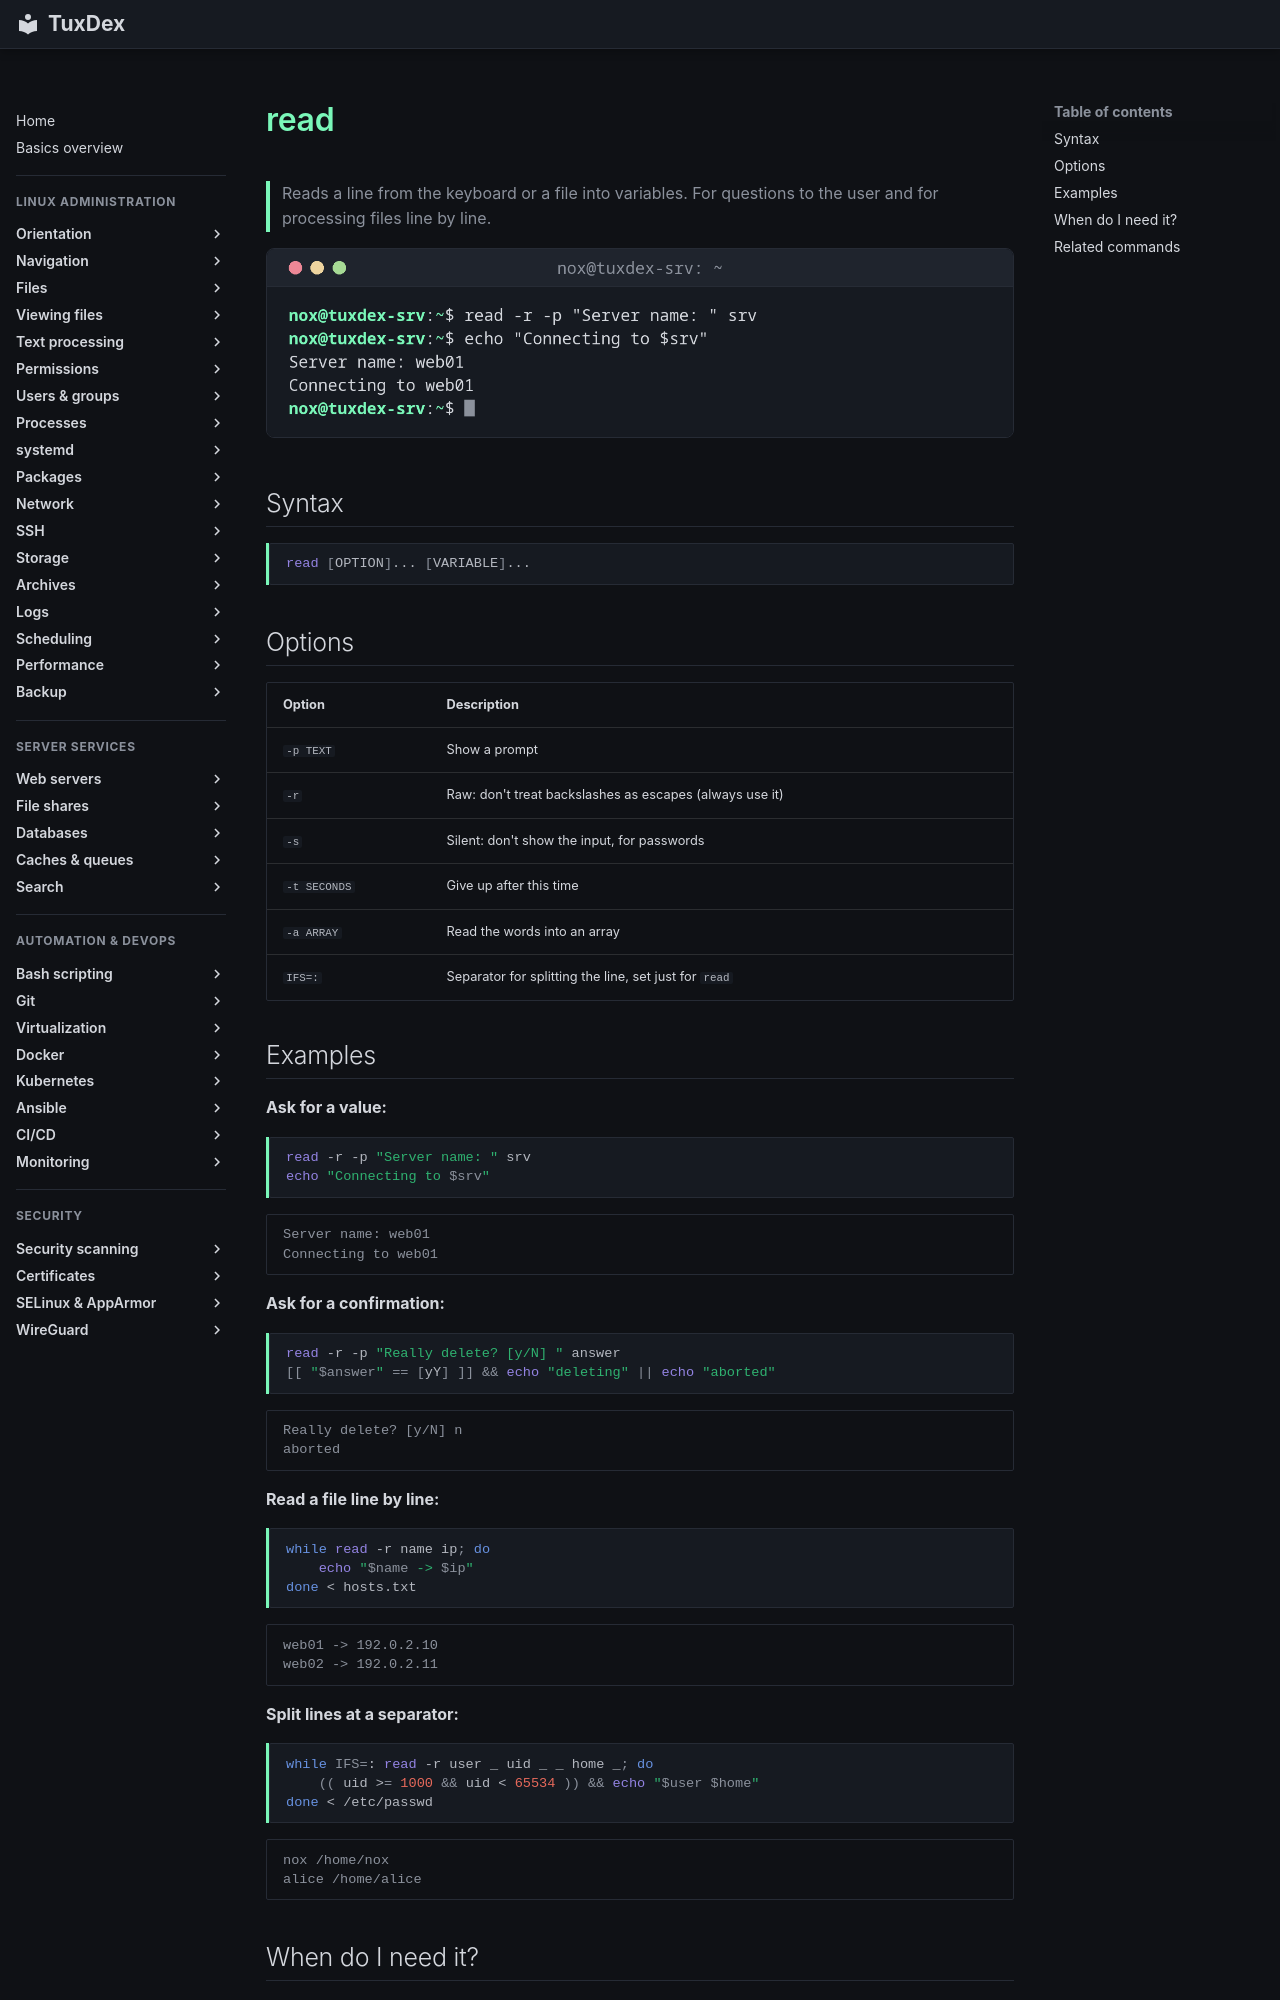

repository: Noxisan/tuxcodex · page: 17-bash-scripting/read.en/index.html · generator: mkdocs

# read

> Reads a line from the keyboard or a file into variables. For questions to the user and for processing files line by line.

![read output](../assets/screenshots/17-bash-scripting/read.png)

## Syntax

```bash
read [OPTION]... [VARIABLE]...
```

## Options

| Option | Description |
|--------|-------------|
| `-p TEXT` | Show a prompt |
| `-r` | Raw: don't treat backslashes as escapes (always use it) |
| `-s` | Silent: don't show the input, for passwords |
| `-t SECONDS` | Give up after this time |
| `-a ARRAY` | Read the words into an array |
| `IFS=:` | Separator for splitting the line, set just for `read` |

## Examples

**Ask for a value:**

```bash
read -r -p "Server name: " srv
echo "Connecting to $srv"
```

```text
Server name: web01
Connecting to web01
```

**Ask for a confirmation:**

```bash
read -r -p "Really delete? [y/N] " answer
[[ "$answer" == [yY] ]] && echo "deleting" || echo "aborted"
```

```text
Really delete? [y/N] n
aborted
```

**Read a file line by line:**

```bash
while read -r name ip; do
    echo "$name -> $ip"
done < hosts.txt
```

```text
web01 -> 192.0.2.10
web02 -> 192.0.2.11
```

**Split lines at a separator:**

```bash
while IFS=: read -r user _ uid _ _ home _; do
    (( uid >= 1000 && uid < 65534 )) && echo "$user $home"
done < /etc/passwd
```

```text
nox /home/nox
alice /home/alice
```
